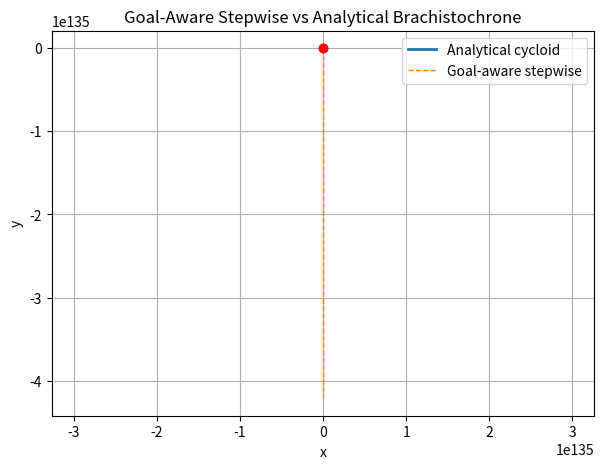

Source code (Python):
import numpy as np
import matplotlib.pyplot as plt

g = 9.81

def endpoint_equation(K, yA, yB, yk):
    """Horizontal distance from current point yk to yB for given K (start from rest)."""
    hB = yA - yB
    hk = yA - yk
    term1 = K**2 * (np.arcsin(np.sqrt(hB)/K) - np.arcsin(np.sqrt(hk)/K))
    term2 = np.sqrt(hB * (K**2 - hB)) - np.sqrt(hk * (K**2 - hk))
    return term1 - term2

def solve_for_K(yA, yB, yk, x_rem):
    """Solve endpoint equation for K given remaining x distance."""
    hB = yA - yB
    hk = yA - yk
    # Ensure we start above the singularity
    K_low = max(np.sqrt(hB), np.sqrt(hk)) * (1 + 1e-12)
    K_high = K_low * 2.0
    # Expand high bound until it overshoots x_rem
    while endpoint_equation(K_high, yA, yB, yk) < x_rem:
        K_high *= 2.0
    # Bisection
    for _ in range(100):
        K_mid = 0.5 * (K_low + K_high)
        f_mid = endpoint_equation(K_mid, yA, yB, yk)
        if f_mid < x_rem:
            K_low = K_mid
        else:
            K_high = K_mid
        if abs(f_mid - x_rem) < 1e-12 * max(1.0, x_rem):
            break
    return 0.5 * (K_low + K_high)

def goal_aware_stepwise(xA, yA, xB, yB, N=500):
    """Simulate the process: at each step, pick K to connect current point to goal, step Δx."""
    xs = np.zeros(N+1)
    ys = np.zeros(N+1)
    xs[0], ys[0] = xA, yA - 1e-6  # seed small drop to avoid infinite slope
    dx = (xB - xA) / N
    for k in range(N):
        xk, yk = xs[k], ys[k]
        x_rem = xB - xk
        if x_rem <= 0:
            xs[k+1:] = xB
            ys[k+1:] = yB
            break
        Kk = solve_for_K(yA, yB, yk, x_rem)
        hk = yA - yk
        slope = -np.sqrt(Kk**2 / hk - 1.0)
        xs[k+1] = xk + dx
        ys[k+1] = yk + slope * dx
    return xs, ys

# Example start & end points
xA, yA = 0.0, 0.0
xB, yB = 2.0, -2.0

# Run the stepwise solver
xs, ys = goal_aware_stepwise(xA, yA, xB, yB, N=800)

# Analytical cycloid for comparison
def analytic_brachistochrone_params(xA, yA, xB, yB):
    drop = yA - yB
    theta = np.pi / 2
    for _ in range(80):
        R = drop / (1 - np.cos(theta))
        f = R * (theta - np.sin(theta)) - (xB - xA)
        df = (drop * np.sin(theta) / (1 - np.cos(theta))**2) * (theta - np.sin(theta)) + R * (1 - np.cos(theta))
        theta -= f / df
    theta_f = theta
    R = drop / (1 - np.cos(theta_f))
    return R, theta_f

R, theta_f = analytic_brachistochrone_params(xA, yA, xB, yB)
th = np.linspace(0, theta_f, 1000)
x_an = xA + R * (th - np.sin(th))
y_an = yA - R * (1 - np.cos(th))

# Plot
plt.figure(figsize=(7,5))
plt.plot(x_an, y_an, label='Analytical cycloid', lw=2)
plt.plot(xs, ys, '--', label='Goal-aware stepwise', lw=1)
plt.scatter([xA, xB], [yA, yB], c='red', zorder=5)
plt.xlabel('x')
plt.ylabel('y')
plt.title('Goal-Aware Stepwise vs Analytical Brachistochrone')
plt.grid(True)
plt.axis('equal')
plt.legend()
plt.show()
